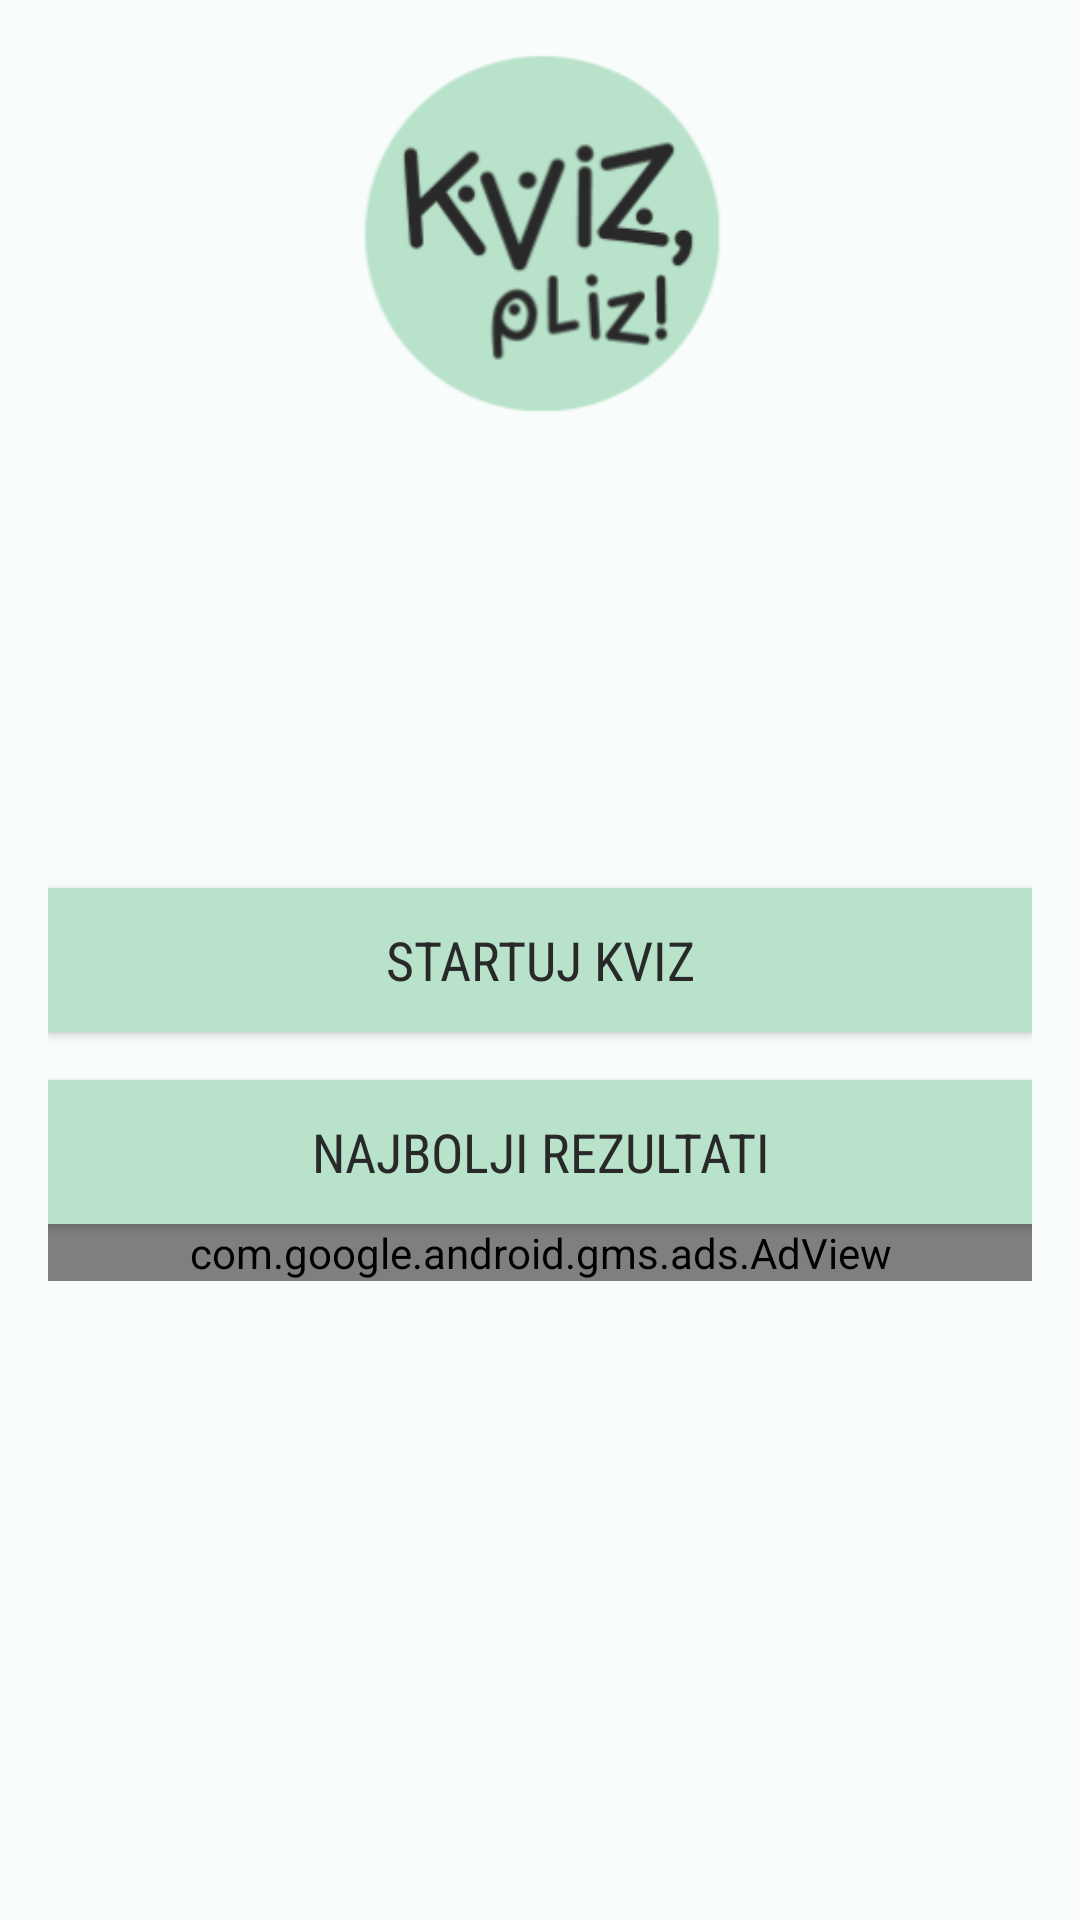

Write the Android layout XML for this screen, with the resource values it uses.
<!-- AndroidManifest.xml: application theme AppTheme -->
<!-- res/layout/activity_start.xml -->
<?xml version="1.0" encoding="utf-8"?>
<RelativeLayout xmlns:ads="http://schemas.android.com/apk/res-auto"
    xmlns:android="http://schemas.android.com/apk/res/android"
    xmlns:tools="http://schemas.android.com/tools"
    android:layout_width="match_parent"
    android:layout_height="match_parent"
    android:paddingBottom="16dp"
    android:paddingTop="16dp"
    android:paddingLeft="16dp"
    android:paddingRight="16dp"
    android:background="#f8fcfb"
    android:fitsSystemWindows="true"
    tools:context=".StartActivity">

    <ImageView
        android:layout_width="match_parent"
        android:layout_height="match_parent"
        android:layout_above="@id/startQuiz"
        android:layout_centerVertical="true"
        android:layout_marginBottom="157dp"
        android:scaleType="fitCenter"
        android:src="@mipmap/ic_banner_quiz"
        android:contentDescription="@string/logo"/>

    <Button
        android:id="@+id/startQuiz"
        android:layout_width="match_parent"
        android:layout_height="wrap_content"
        android:layout_centerHorizontal="true"
        android:layout_centerVertical="true"
        android:text="@string/start"
        android:textSize="18sp"
        android:textColor="@color/colorPrimary"
        android:textAlignment="center"
        android:fontFamily="sans-serif-condensed"
        android:background="@color/elementBackground"
        android:onClick="startQuiz"/>

    <Button
        android:id="@+id/bestResults"
        android:layout_width="match_parent"
        android:layout_height="wrap_content"
        android:layout_below="@id/startQuiz"
        android:layout_centerVertical="true"
        android:layout_marginTop="16dp"
        android:text="@string/bestResults"
        android:textSize="18sp"
        android:textColor="#292929"
        android:textAlignment="center"
        android:fontFamily="sans-serif-condensed"
        android:background="@color/elementBackground"
        android:onClick="showHighscores" />

    <com.google.android.gms.ads.AdView
        android:id="@+id/BannerAd"
        android:layout_width="match_parent"
        android:layout_height="wrap_content"
        android:layout_below="@id/bestResults"
        android:layout_gravity="center"
        android:layout_marginTop="@dimen/browser_actions_context_menu_min_padding"
        android:visibility="visible"
        ads:adSize="LARGE_BANNER"
        ads:adUnitId="@string/smart_banner_ad_unit_id"
        tools:ignore="PrivateResource" />
</RelativeLayout>
<!-- resources referenced by this layout -->
<resources>
  <color name="colorPrimary">#292929</color>
  <color name="elementBackground">#b8e2ca</color>
  <!-- mipmap ic_banner_quiz: png bitmap (mipmap-xhdpi, 14593 bytes) -->
  <string name="bestResults">Najbolji rezultati</string>
  <string name="logo">Logo aplikacije Kviz, pliz!</string>
  <string name="smart_banner_ad_unit_id">ca-app-pub-3195045718391117/1739532785</string>
  <string name="start">Startuj kviz</string>
  <style name="AppTheme" parent="BaseAppTheme" />
  <style name="BaseAppTheme" parent="Theme.AppCompat.Light.DarkActionBar">
          <item name="colorPrimary">@color/colorPrimary</item>
          <item name="colorPrimaryDark">@color/colorPrimaryDark</item>
          <item name="colorAccent">@color/colorAccent</item>
          <item name="titleTextColor">#292929</item>
      </style>
  <color name="colorPrimaryDark">#292929</color>
  <color name="colorAccent">#9eb4f5</color>
</resources>
